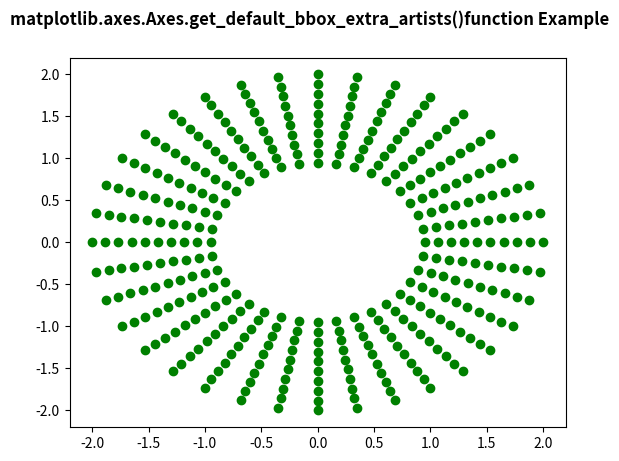

This figure's Python source:
# ImpleIn Reviewtation of matplotlib function
import matplotlib.pyplot as plt
import matplotlib.tri as tri
import numpy as np

n_angles = 36
n_radii = 10
min_radius = 2
radii = np.linspace(min_radius, 0.95, n_radii)

angles = np.linspace(0, 2 * np.pi,
                     n_angles,
                     endpoint=False)

angles = np.repeat(angles[..., np.newaxis],
                   n_radii, axis=1)

angles[:, 1::2] += 2 * np.pi / n_angles

x = (radii * np.cos(angles)).flatten()
y = (radii * np.sin(angles)).flatten()

triang = tri.Triangulation(x, y)

triang.set_mask(np.hypot(x[triang.triangles].mean(axis=1),
                         y[triang.triangles].mean(axis=1))
                < min_radius)
fig, ax = plt.subplots()

ax.triplot(triang, 'bo-', lw=1, color="green")

w = ax.get_default_bbox_extra_artists()

print("Value Return by get_default_bbox_extra_artists() :")

for i in w:
    print(i)

fig.suptitle('matplotlib.axes.Axes.get_default_bbox_extra_artists()\
function Example\n\n', fontweight="bold")

fig.canvas.draw()
plt.show()
